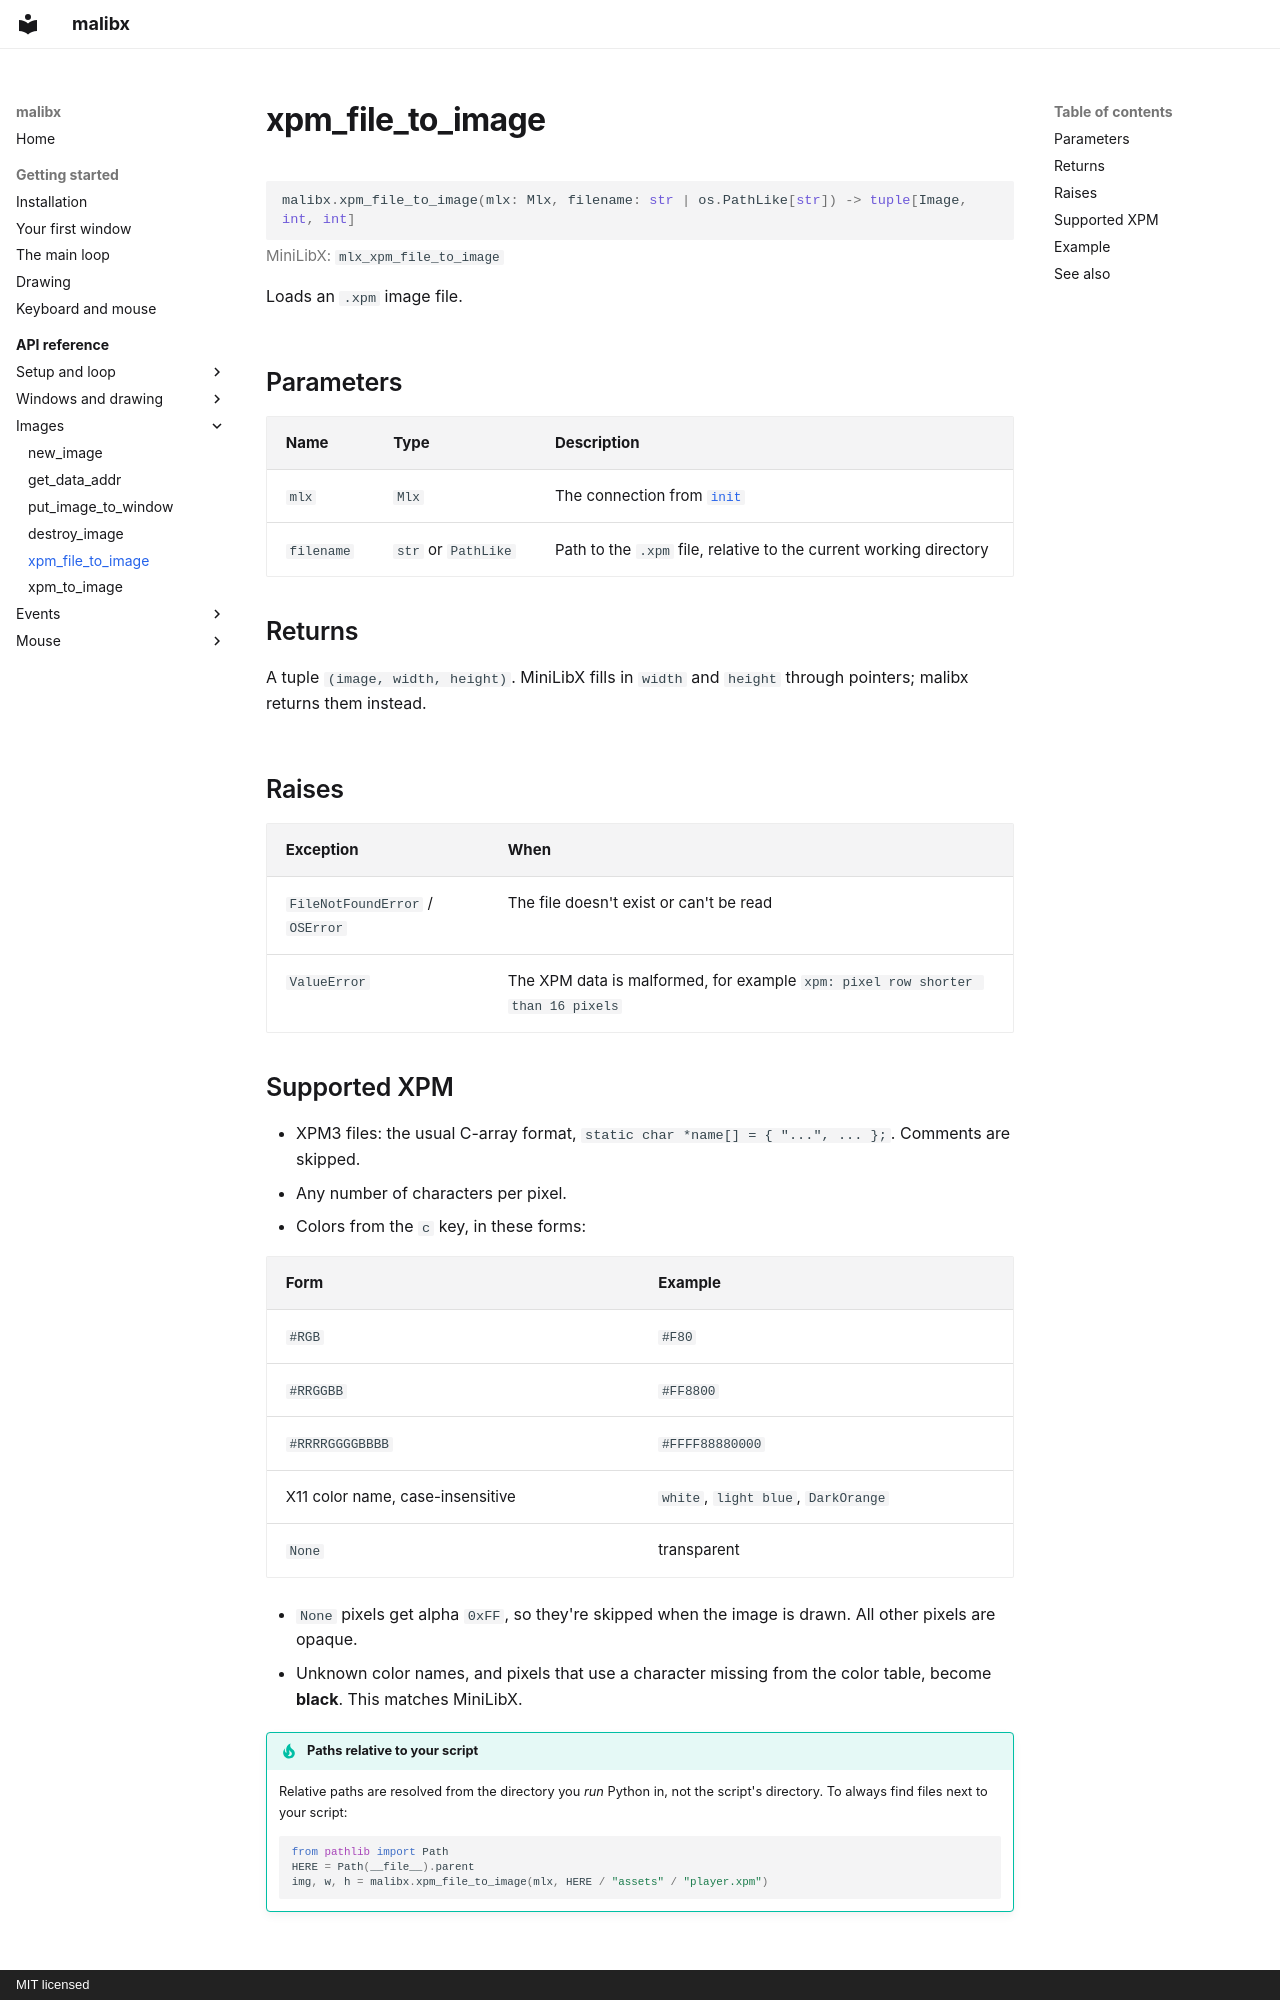

repository: 0xmthan/malibx · page: reference/xpm_file_to_image/index.html · generator: mkdocs · copyright: MIT licensed

# xpm_file_to_image

```python
malibx.xpm_file_to_image(mlx: Mlx, filename: str | os.PathLike[str]) -> tuple[Image, int, int]
```

<p class="mx-mlx">MiniLibX: <code>mlx_xpm_file_to_image</code></p>

Loads an `.xpm` image file.

## Parameters

| Name | Type | Description |
|---|---|---|
| `mlx` | `Mlx` | The connection from [`init`](init.md) |
| `filename` | `str` or `PathLike` | Path to the `.xpm` file, relative to the current working directory |

## Returns

A tuple `(image, width, height)`. MiniLibX fills in `width` and `height`
through pointers; malibx returns them instead.

## Raises

| Exception | When |
|---|---|
| `FileNotFoundError` / `OSError` | The file doesn't exist or can't be read |
| `ValueError` | The XPM data is malformed, for example `xpm: pixel row shorter than 16 pixels` |
